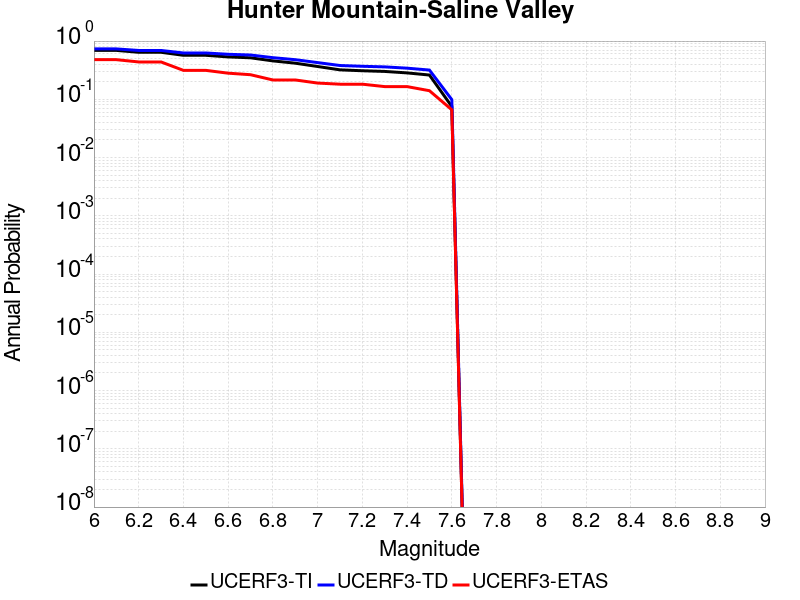

The data file committed next to this chart (first rows):
Magnitude, UCERF3-TI Prob, UCERF3-TD Prob, UCERF3-ETAS Prob
6.0, 0.6917, 0.7333, 0.4793
6.1, 0.6917, 0.7333, 0.4793
6.2, 0.6419, 0.6898, 0.438
6.3, 0.6419, 0.6898, 0.438
6.4, 0.5696, 0.6244, 0.314
6.5, 0.5696, 0.6244, 0.314
6.6, 0.5345, 0.5929, 0.281
6.7, 0.5162, 0.5764, 0.2645
6.8, 0.4568, 0.5187, 0.2149
6.9, 0.4172, 0.4789, 0.2149
7.0, 0.3659, 0.4269, 0.1901
7.1, 0.3205, 0.3804, 0.1818
7.2, 0.3092, 0.369, 0.1818
7.3, 0.3011, 0.3604, 0.1653
7.4, 0.2841, 0.3425, 0.1653
7.5, 0.261, 0.3177, 0.1405
7.6, 0.07523, 0.09891, 0.06612
